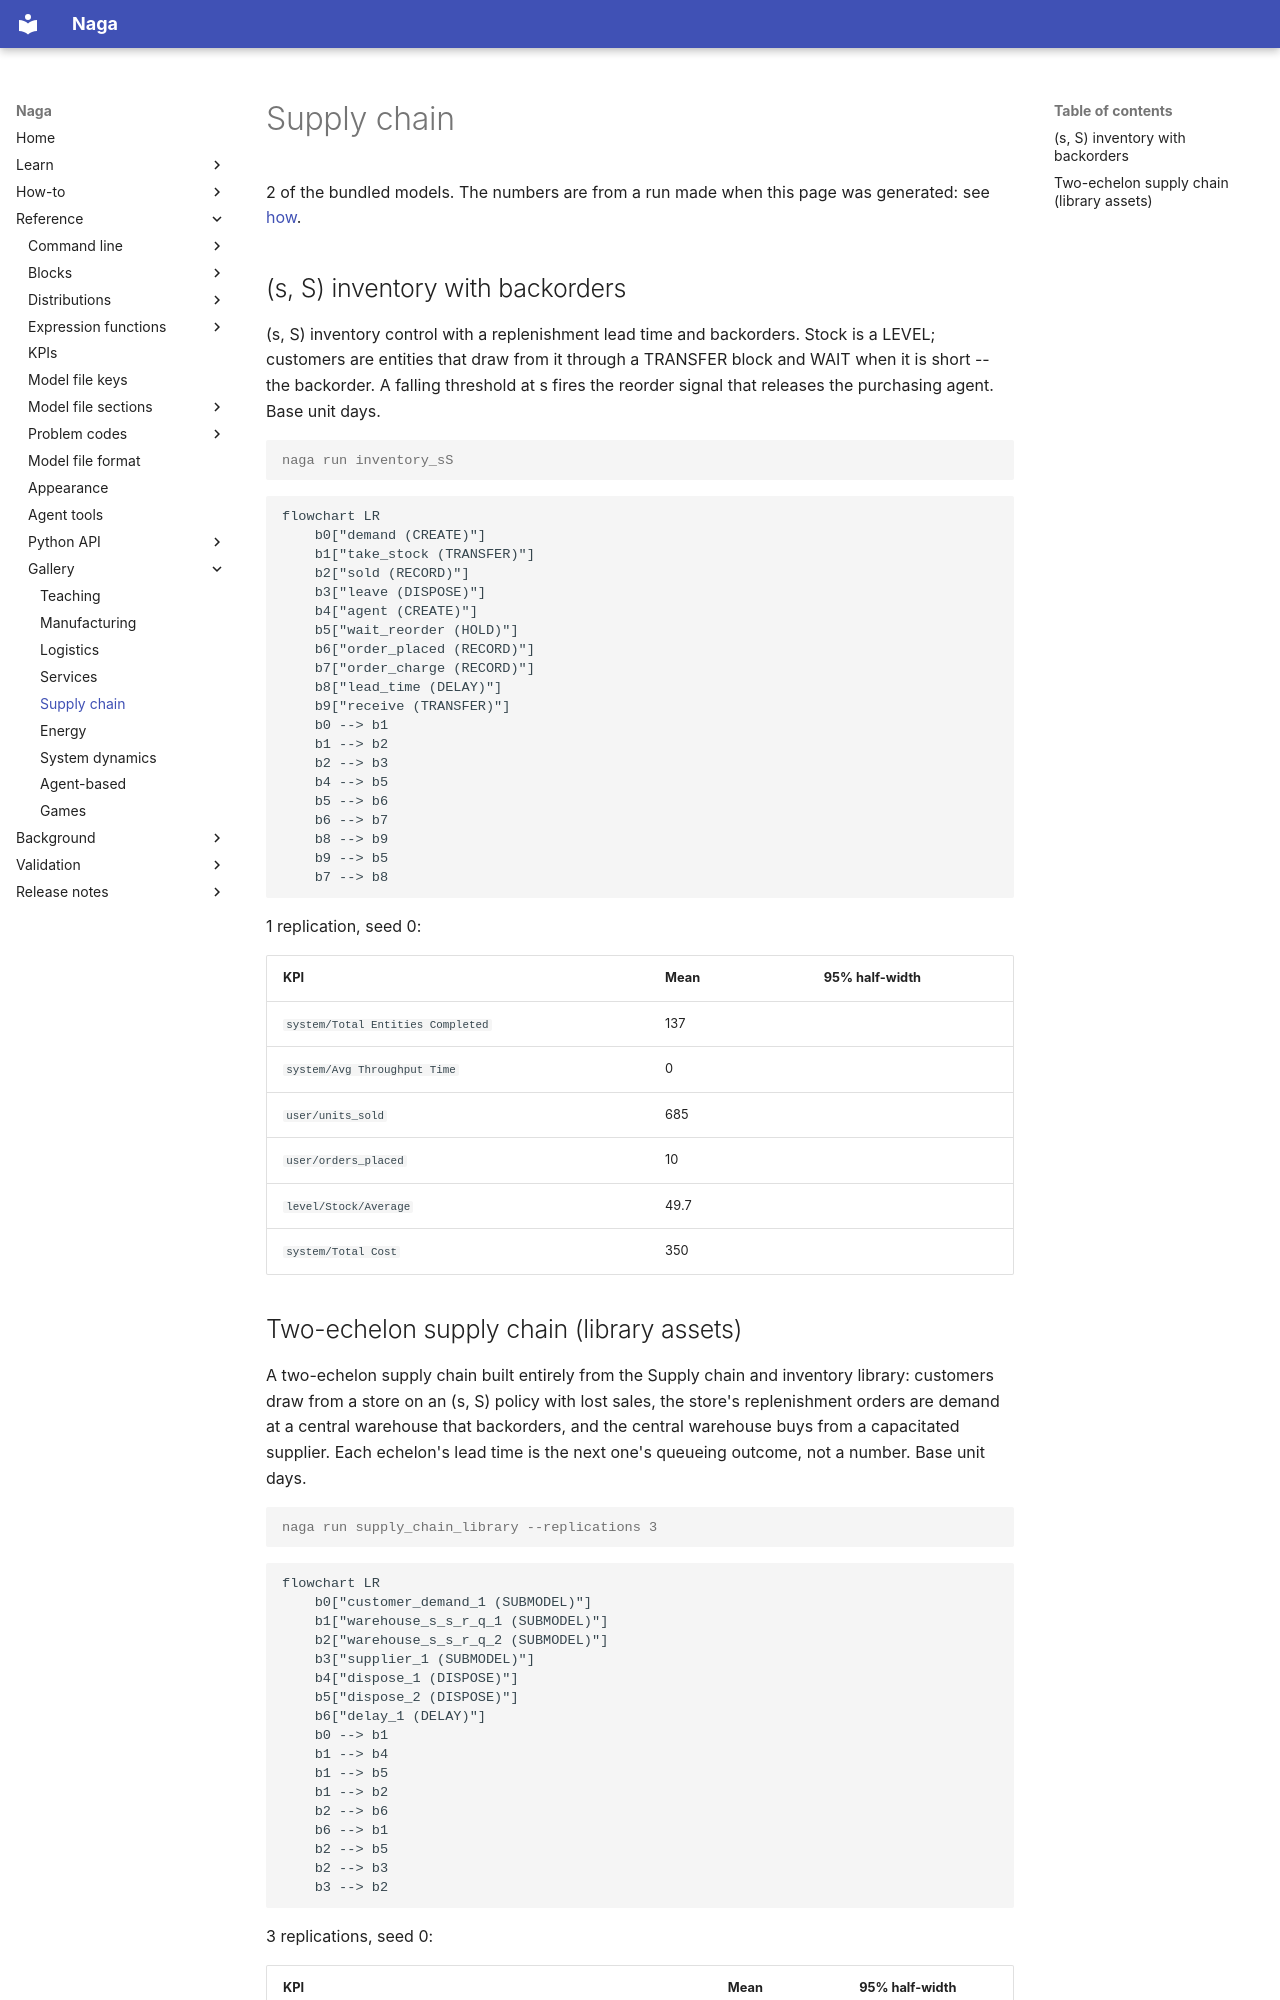

repository: TheMattHub/naga · page: gallery/supply-chain.html · generator: mkdocs

<!-- GENERATED by tools/gen_engine_docs.py -- do not edit by hand. -->
<!-- Regenerate with: python tools/gen_engine_docs.py -->

# Supply chain

2 of the bundled models. The numbers are from a run made when this page was generated: see [how](index.md#how-the-numbers-are-made).

## (s, S) inventory with backorders

(s, S) inventory control with a replenishment lead time and backorders. Stock is a LEVEL; customers are entities that draw from it through a TRANSFER block and WAIT when it is short -- the backorder. A falling threshold at s fires the reorder signal that releases the purchasing agent. Base unit days.

```console
naga run inventory_sS
```

```mermaid
flowchart LR
    b0["demand (CREATE)"]
    b1["take_stock (TRANSFER)"]
    b2["sold (RECORD)"]
    b3["leave (DISPOSE)"]
    b4["agent (CREATE)"]
    b5["wait_reorder (HOLD)"]
    b6["order_placed (RECORD)"]
    b7["order_charge (RECORD)"]
    b8["lead_time (DELAY)"]
    b9["receive (TRANSFER)"]
    b0 --> b1
    b1 --> b2
    b2 --> b3
    b4 --> b5
    b5 --> b6
    b6 --> b7
    b8 --> b9
    b9 --> b5
    b7 --> b8
```

1 replication, seed 0:

| KPI | Mean | 95% half-width |
|---|---|---|
| `system/Total Entities Completed` | 137 |  |
| `system/Avg Throughput Time` | 0 |  |
| `user/units_sold` | 685 |  |
| `user/orders_placed` | 10 |  |
| `level/Stock/Average` | 49.7 |  |
| `system/Total Cost` | 350 |  |
